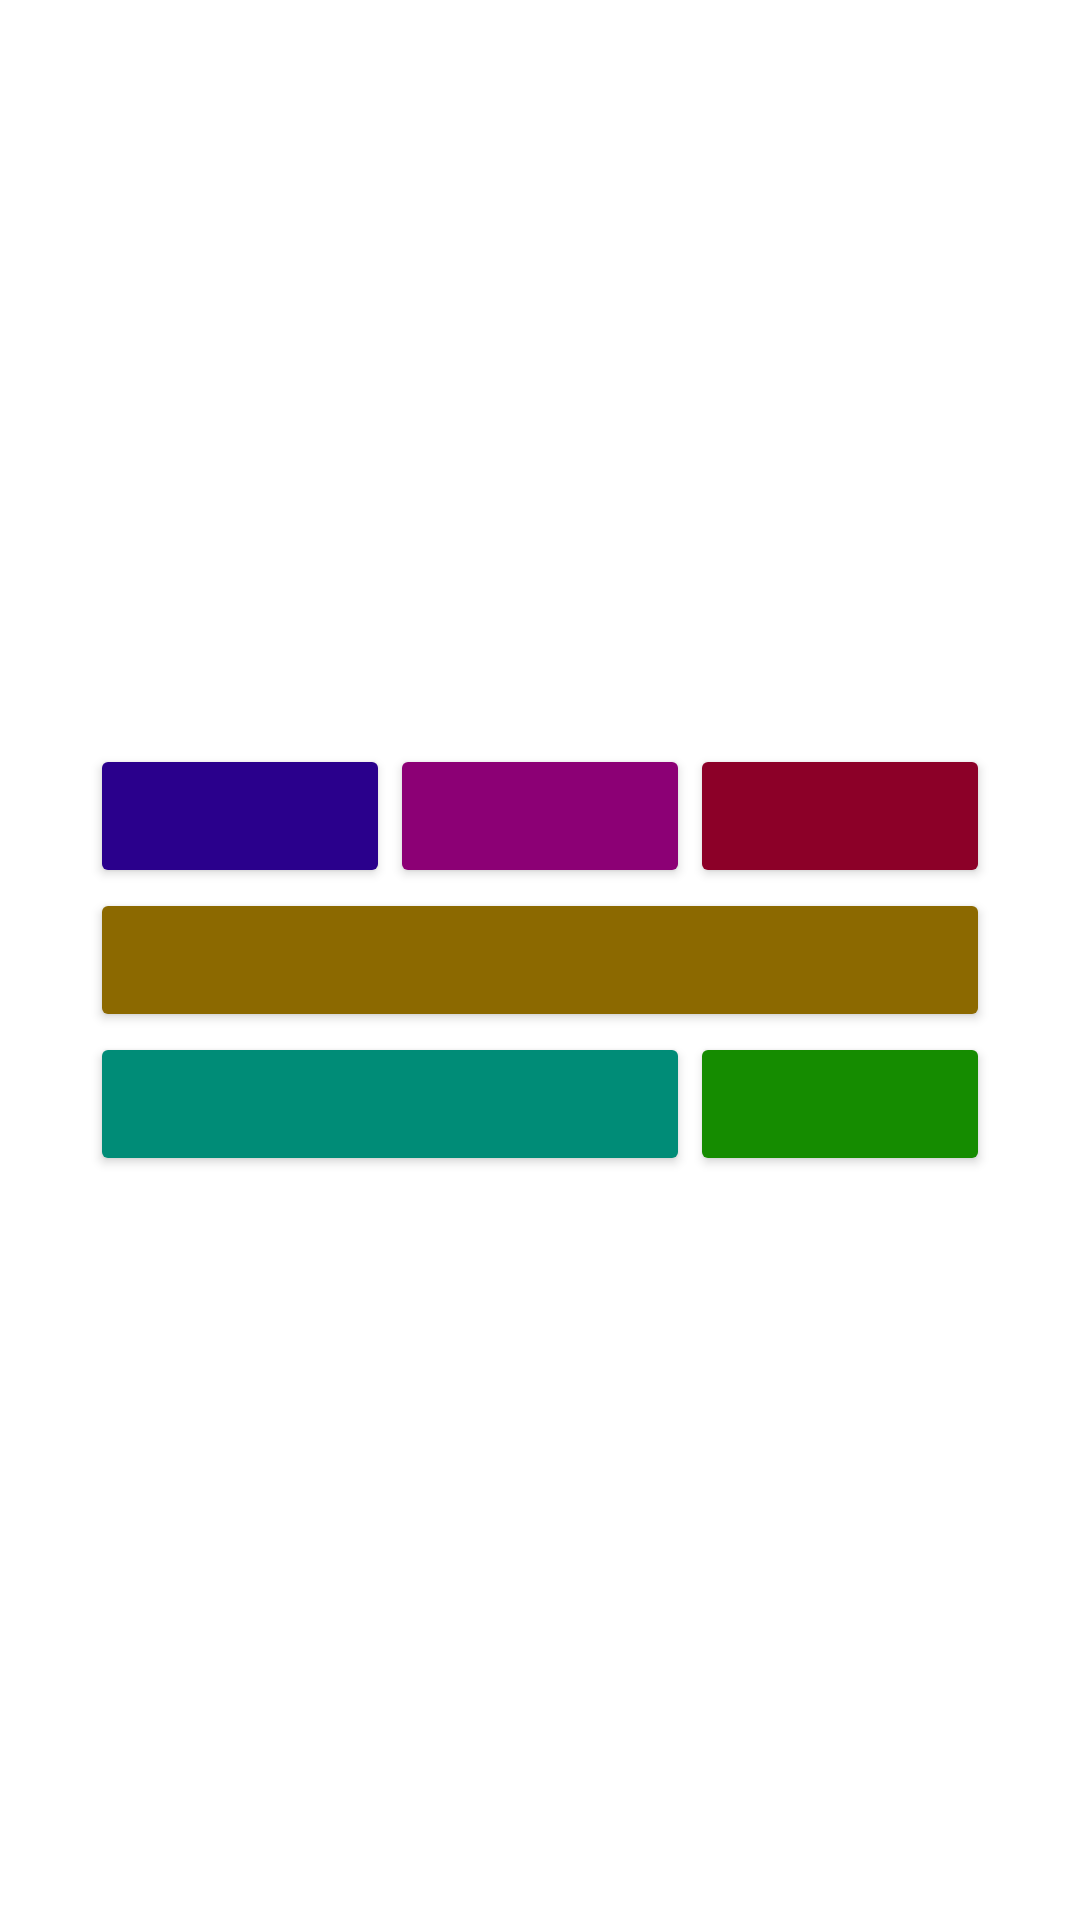

Write the Android layout XML for this screen, with the resource values it uses.
<!-- AndroidManifest.xml: application theme Theme.Act3_Android_Alejandro -->
<!-- res/layout/activity_activity12_linear.xml -->
<?xml version="1.0" encoding="utf-8"?>
<androidx.constraintlayout.widget.ConstraintLayout xmlns:android="http://schemas.android.com/apk/res/android"
    xmlns:app="http://schemas.android.com/apk/res-auto"
    xmlns:tools="http://schemas.android.com/tools"
    android:layout_width="match_parent"
    android:layout_height="match_parent"
    tools:context=".Activity_12_Linear">

    <LinearLayout
        android:layout_width="wrap_content"
        android:layout_height="wrap_content"
        android:orientation="vertical"
        app:layout_constraintBottom_toBottomOf="parent"
        app:layout_constraintEnd_toEndOf="parent"
        app:layout_constraintStart_toStartOf="parent"
        app:layout_constraintTop_toTopOf="parent">

        <LinearLayout
            android:layout_width="wrap_content"
            android:layout_height="wrap_content"
            android:orientation="horizontal">

            <Button
                android:id="@+id/button18"
                android:layout_width="100dp"
                android:layout_height="wrap_content"
                android:layout_weight="1"
                android:backgroundTint="#2A008C"/>

            <Button
                android:id="@+id/button17"
                android:layout_width="100dp"
                android:layout_height="wrap_content"
                android:layout_weight="1"
                android:backgroundTint="#8C0075"/>

            <Button
                android:id="@+id/button16"
                android:layout_width="100dp"
                android:layout_height="wrap_content"
                android:layout_weight="1"
                android:backgroundTint="#8C0028"/>
        </LinearLayout>

        <LinearLayout
            android:layout_width="wrap_content"
            android:layout_height="wrap_content"
            android:orientation="horizontal">

            <Button
                android:id="@+id/button19"
                android:layout_width="300dp"
                android:layout_height="wrap_content"
                android:layout_weight="1"
                android:backgroundTint="#8C6900"/>
        </LinearLayout>

        <LinearLayout
            android:layout_width="wrap_content"
            android:layout_height="wrap_content"
            android:orientation="horizontal">

            <Button
                android:id="@+id/button20"
                android:layout_width="200dp"
                android:layout_height="wrap_content"
                android:layout_weight="1"
                android:backgroundTint="#008C77"/>

            <Button
                android:id="@+id/button21"
                android:layout_width="100dp"
                android:layout_height="wrap_content"
                android:layout_weight="1"
                android:backgroundTint="#158C00"/>
        </LinearLayout>
    </LinearLayout>

</androidx.constraintlayout.widget.ConstraintLayout>
<!-- resources referenced by this layout -->
<resources>
  <style name="Theme.Act3_Android_Alejandro" parent="Theme.MaterialComponents.DayNight.DarkActionBar">
          
          <item name="colorPrimary">@color/purple_500</item>
          <item name="colorPrimaryVariant">@color/purple_700</item>
          <item name="colorOnPrimary">@color/white</item>
          
          <item name="colorSecondary">@color/teal_200</item>
          <item name="colorSecondaryVariant">@color/teal_700</item>
          <item name="colorOnSecondary">@color/black</item>
          
          <item name="android:statusBarColor">?attr/colorPrimaryVariant</item>
          
      </style>
  <!-- not gathered from this repository: default colours our renderer supplied (Android Studio template values) -->
  <color name="purple_500">#FF6200EE</color>
  <color name="purple_700">#FF3700B3</color>
  <color name="teal_200">#FF03DAC5</color>
  <color name="teal_700">#FF018786</color>
  <color name="black">#FF000000</color>
  <color name="white">#FFFFFFFF</color>
</resources>
